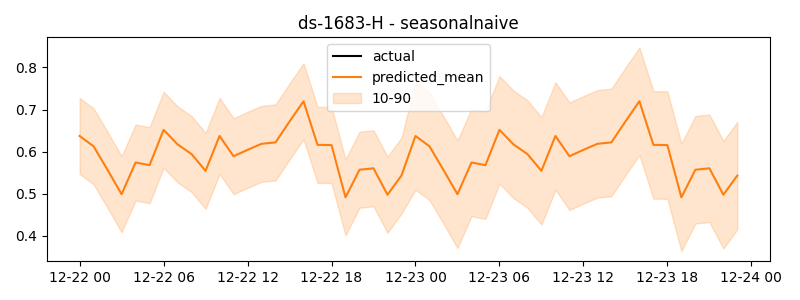

The data file committed next to this chart (first rows):
timestamp, actual, predicted
2024-12-22 00:00:00, 0.6473, 0.6371
2024-12-22 01:00:00, 0.6371, 0.6126
2024-12-22 02:00:00, 0.6173, 0.5563
2024-12-22 03:00:00, 0.5819, 0.4987
2024-12-22 04:00:00, 0.5836, 0.5741
2024-12-22 05:00:00, 0.5546, 0.5678
2024-12-22 06:00:00, 0.5273, 0.6517
2024-12-22 07:00:00, 0.582, 0.6173
2024-12-22 08:00:00, 0.6089, 0.5941
2024-12-22 09:00:00, 0.5706, 0.5543
2024-12-22 10:00:00, 0.6662, 0.6373
2024-12-22 11:00:00, 0.5843, 0.589
2024-12-22 12:00:00, 0.5655, 0.6042
2024-12-22 13:00:00, 0.6026, 0.6185
2024-12-22 14:00:00, 0.664, 0.6219
2024-12-22 15:00:00, 0.6397, 0.6715
2024-12-22 16:00:00, 0.6645, 0.7196
2024-12-22 17:00:00, 0.6012, 0.6161
2024-12-22 18:00:00, 0.6815, 0.6155
2024-12-22 19:00:00, 0.7219, 0.4913
2024-12-22 20:00:00, 0.6672, 0.5569
2024-12-22 21:00:00, 0.6019, 0.5604
2024-12-22 22:00:00, 0.5918, 0.4975
2024-12-22 23:00:00, 0.5817, 0.5432
2024-12-23 00:00:00, 0.6371, 0.6371
2024-12-23 01:00:00, 0.6126, 0.6126
2024-12-23 02:00:00, 0.5563, 0.5563
2024-12-23 03:00:00, 0.4987, 0.4987
2024-12-23 04:00:00, 0.5741, 0.5741
2024-12-23 05:00:00, 0.5678, 0.5678
2024-12-23 06:00:00, 0.6517, 0.6517
2024-12-23 07:00:00, 0.6173, 0.6173
2024-12-23 08:00:00, 0.5941, 0.5941
2024-12-23 09:00:00, 0.5543, 0.5543
2024-12-23 10:00:00, 0.6373, 0.6373
2024-12-23 11:00:00, 0.589, 0.589
2024-12-23 12:00:00, 0.6042, 0.6042
2024-12-23 13:00:00, 0.6185, 0.6185
2024-12-23 14:00:00, 0.6219, 0.6219
2024-12-23 15:00:00, 0.6715, 0.6715
2024-12-23 16:00:00, 0.7196, 0.7196
2024-12-23 17:00:00, 0.6161, 0.6161
2024-12-23 18:00:00, 0.6155, 0.6155
2024-12-23 19:00:00, 0.4913, 0.4913
2024-12-23 20:00:00, 0.5569, 0.5569
2024-12-23 21:00:00, 0.5604, 0.5604
2024-12-23 22:00:00, 0.4975, 0.4975
2024-12-23 23:00:00, 0.5432, 0.5432
